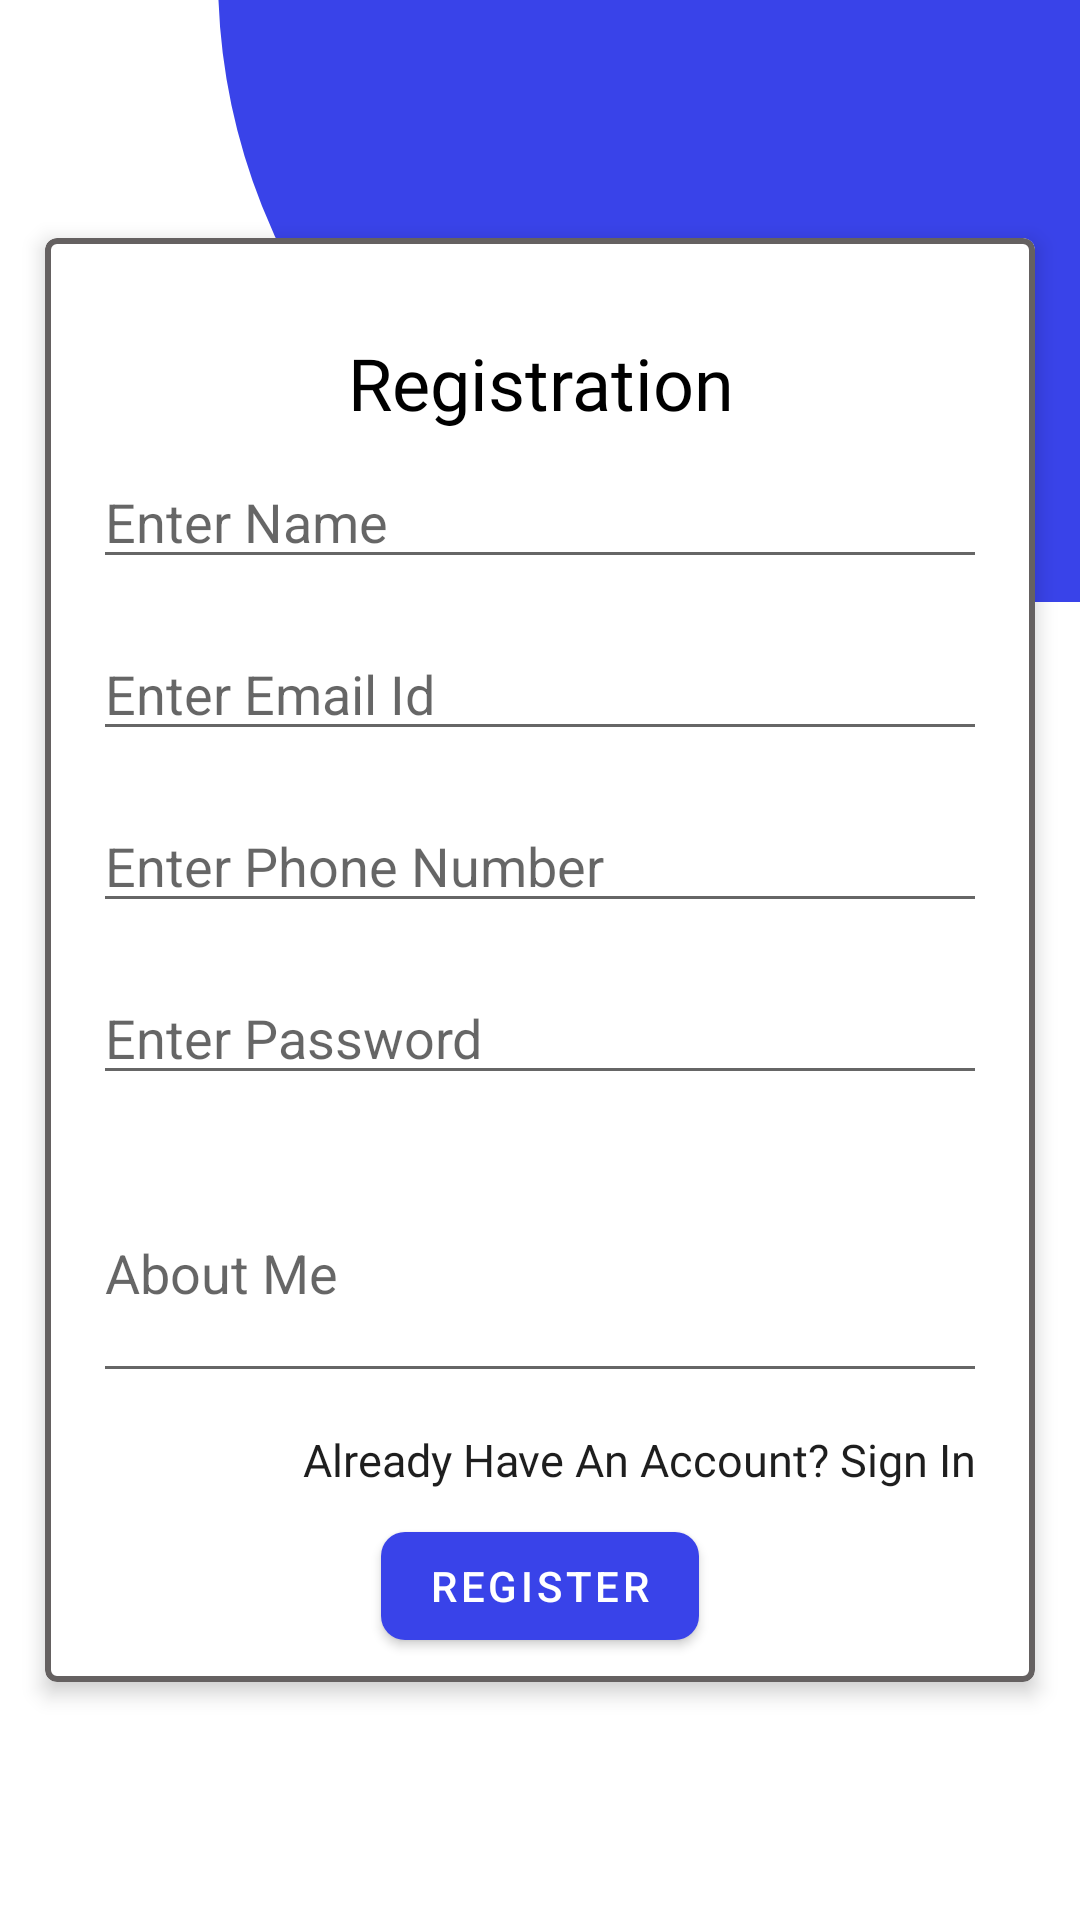

Layout XML and referenced resources for this Android screen:
<!-- AndroidManifest.xml: application theme Theme.DementiaMemoryApp -->
<!-- res/layout/activity_registration.xml -->
<?xml version="1.0" encoding="utf-8"?>
<RelativeLayout xmlns:android="http://schemas.android.com/apk/res/android"
    xmlns:app="http://schemas.android.com/apk/res-auto"
    xmlns:tools="http://schemas.android.com/tools"
    android:id="@+id/RegistrationLay"
    android:layout_width="match_parent"
    android:layout_height="match_parent"
    tools:context=".Activities.RegistrationActivity">

    <LinearLayout
        android:layout_width="match_parent"
        android:layout_height="match_parent"
        android:orientation="vertical">

        <RelativeLayout
            android:layout_width="300dp"
            android:layout_height="0dp"
            android:layout_gravity="end"
            android:layout_marginLeft="-10dp"
            android:layout_marginTop="-10dp"
            android:layout_marginRight="-10dp"
            android:layout_weight="0.5"
            android:background="@drawable/layout_style"
            android:orientation="vertical">

        </RelativeLayout>

        <View
            android:layout_width="0dp"
            android:layout_height="0dp"
            android:layout_weight="1"></View>

    </LinearLayout>

    <com.google.android.material.card.MaterialCardView
        android:layout_width="match_parent"
        android:layout_height="wrap_content"
        android:layout_centerInParent="true"
        android:layout_margin="@dimen/fifteen_dp"
        app:cardElevation="@dimen/four_dp"
        app:strokeColor="#656161"
        app:strokeWidth="2dp">

        <LinearLayout
            android:layout_width="match_parent"
            android:layout_height="wrap_content"
            android:orientation="vertical"
            android:padding="@dimen/eight_dp">

            <TextView
                android:layout_width="match_parent"
                android:layout_height="wrap_content"
                android:layout_centerInParent="true"
                android:layout_gravity="center"
                android:layout_marginTop="@dimen/twentyfour"
                android:fontFamily="@font/abel"
                android:gravity="center"
                android:text="Registration"
                android:textColor="@color/black"
                android:textSize="@dimen/twentyfour" />

            <com.google.android.material.textfield.TextInputEditText
                android:id="@+id/etName"
                android:layout_width="match_parent"
                android:layout_height="wrap_content"
                android:layout_margin="@dimen/eight_dp"
                android:hint="Enter Name"
                android:inputType="text">

            </com.google.android.material.textfield.TextInputEditText>

            <com.google.android.material.textfield.TextInputEditText
                android:id="@+id/etEmail"
                android:layout_width="match_parent"
                android:layout_height="wrap_content"
                android:layout_margin="@dimen/eight_dp"
                android:hint="Enter Email Id"
                android:inputType="textEmailAddress"></com.google.android.material.textfield.TextInputEditText>

            <com.google.android.material.textfield.TextInputEditText
                android:id="@+id/etPhoneNumber"
                android:layout_width="match_parent"
                android:layout_height="wrap_content"
                android:layout_margin="@dimen/eight_dp"
                android:hint="Enter Phone Number"
                android:inputType="number"
                android:maxLength="10"></com.google.android.material.textfield.TextInputEditText>


            <com.google.android.material.textfield.TextInputEditText
                android:id="@+id/etPass"
                android:layout_width="match_parent"
                android:layout_height="wrap_content"
                android:layout_margin="@dimen/eight_dp"
                android:hint="Enter Password"
                android:inputType="textPassword">

            </com.google.android.material.textfield.TextInputEditText>

            <com.google.android.material.textfield.TextInputEditText
                android:id="@+id/etAboutMe"
                android:layout_width="match_parent"
                android:layout_height="wrap_content"
                android:layout_margin="@dimen/eight_dp"
                android:hint="About Me"
                android:inputType="textMultiLine"
                android:minLines="3" />

            <TextView
                android:id="@+id/txtLogin"
                android:layout_width="match_parent"
                android:layout_height="wrap_content"
                android:layout_centerInParent="true"
                android:layout_gravity="center"
                android:layout_marginTop="@dimen/four_dp"
                android:layout_marginRight="@dimen/eight_dp"
                android:fontFamily="@font/abel"
                android:gravity="end"
                android:text="Already Have An Account? Sign In"
                android:textColor="#1e1e1e"
                android:textSize="@dimen/fifteen_dp" />

            <com.google.android.material.button.MaterialButton
                android:id="@+id/btnRegister"
                android:layout_width="wrap_content"
                android:layout_height="wrap_content"
                android:layout_gravity="center"
                android:layout_marginTop="@dimen/eight_dp"
                android:text="Register"
                app:cornerRadius="@dimen/eight_dp"></com.google.android.material.button.MaterialButton>

        </LinearLayout>

    </com.google.android.material.card.MaterialCardView>

</RelativeLayout>
<!-- resources referenced by this layout -->
<resources>
  <dimen name="eight_dp">8dp</dimen>
  <dimen name="fifteen_dp">15dp</dimen>
  <dimen name="four_dp">4dp</dimen>
  <dimen name="twentyfour">24dp</dimen>
  <!-- drawable layout_style (drawable) -->
  <?xml version="1.0" encoding="utf-8"?>
  <shape xmlns:android="http://schemas.android.com/apk/res/android">
      <solid android:color="#3943e9"/>
      <stroke android:width="3dp" android:color="#FFFFFF" />
      <corners
          android:bottomLeftRadius="300dp"/>
  </shape>
  <style name="Theme.DementiaMemoryApp" parent="Theme.MaterialComponents.DayNight.DarkActionBar">
          
          <item name="colorPrimary">#3943e9</item>
          <item name="colorPrimaryVariant">#3943e9</item>
          <item name="colorOnPrimary">@color/white</item>
          
          <item name="colorSecondary">@color/teal_200</item>
          <item name="colorSecondaryVariant">@color/teal_700</item>
          <item name="colorOnSecondary">@color/black</item>
          
          <item name="android:statusBarColor" tools:targetApi="l">?attr/colorPrimaryVariant</item>
          
      </style>
  <!-- not gathered from this repository: default colours our renderer supplied (Android Studio template values) -->
  <color name="teal_200">#FF03DAC5</color>
  <color name="teal_700">#FF018786</color>
  <color name="black">#FF000000</color>
  <color name="white">#FFFFFFFF</color>
</resources>
